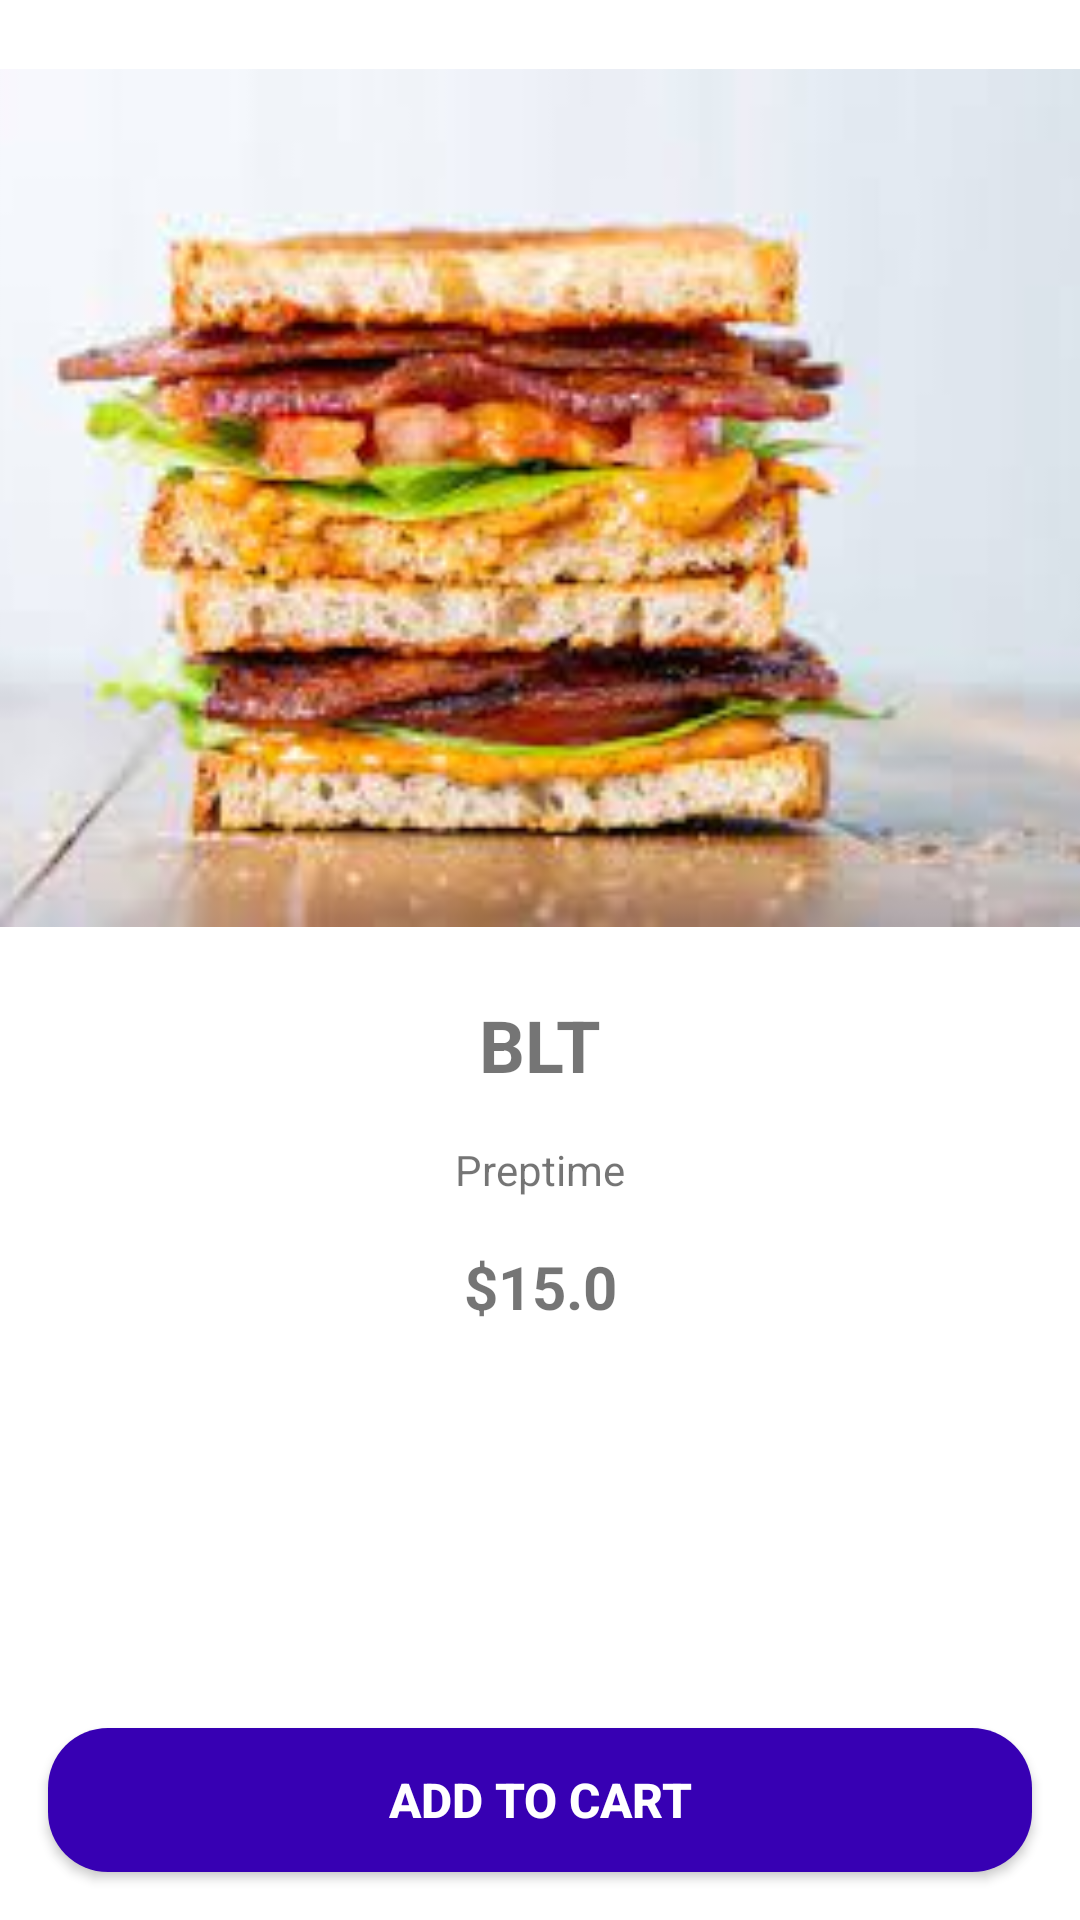

The Android layout XML behind this screen, and the referenced resources:
<!-- AndroidManifest.xml: application theme Theme.SkipTheLine -->
<!-- res/layout/activity_show_item.xml -->
<?xml version="1.0" encoding="utf-8"?>
<androidx.constraintlayout.widget.ConstraintLayout xmlns:android="http://schemas.android.com/apk/res/android"
    xmlns:app="http://schemas.android.com/apk/res-auto"
    xmlns:tools="http://schemas.android.com/tools"
    android:layout_width="match_parent"
    android:layout_height="match_parent"
    tools:context=".ShowItemActivity">

    <Button
        android:id="@+id/btnAddToCart"
        android:layout_width="0dp"
        android:layout_height="wrap_content"
        android:layout_marginStart="16dp"
        android:layout_marginEnd="16dp"
        android:layout_marginBottom="16dp"
        android:background="@drawable/button_bg"
        android:text="Add to cart"
        android:textColor="@color/white"
        android:textSize="16sp"
        android:textStyle="bold"
        app:layout_constraintBottom_toBottomOf="parent"
        app:layout_constraintEnd_toEndOf="parent"
        app:layout_constraintStart_toStartOf="parent" />

    <ImageView
        android:id="@+id/imageViewShow"
        android:layout_width="400dp"
        android:layout_height="300dp"
        android:layout_marginTop="16dp"
        app:layout_constraintEnd_toEndOf="parent"
        app:layout_constraintStart_toStartOf="parent"
        app:layout_constraintTop_toTopOf="parent"
        app:srcCompat="@drawable/blt" />

    <TextView
        android:id="@+id/textViewShowName"
        android:layout_width="wrap_content"
        android:layout_height="wrap_content"
        android:layout_marginTop="16dp"
        android:text="BLT"
        android:textAlignment="center"
        android:textSize="24sp"
        android:textStyle="bold"
        app:layout_constraintEnd_toEndOf="parent"
        app:layout_constraintStart_toStartOf="parent"
        app:layout_constraintTop_toBottomOf="@+id/imageViewShow" />

    <TextView
        android:id="@+id/textViewShowTime"
        android:layout_width="wrap_content"
        android:layout_height="wrap_content"
        android:layout_marginTop="16dp"
        android:text="Preptime"
        app:layout_constraintEnd_toEndOf="parent"
        app:layout_constraintStart_toStartOf="parent"
        app:layout_constraintTop_toBottomOf="@+id/textViewShowName" />

    <TextView
        android:id="@+id/textViewItemPrice"
        android:layout_width="wrap_content"
        android:layout_height="wrap_content"
        android:layout_marginTop="16dp"
        android:text="$15.0"
        android:textSize="20sp"
        android:textStyle="bold"
        app:layout_constraintEnd_toEndOf="parent"
        app:layout_constraintStart_toStartOf="parent"
        app:layout_constraintTop_toBottomOf="@+id/textViewShowTime" />
</androidx.constraintlayout.widget.ConstraintLayout>
<!-- resources referenced by this layout -->
<resources>
  <color name="white">#FFFFFFFF</color>
  <!-- drawable blt: jpg bitmap (drawable-xhdpi, 9003 bytes) -->
  <!-- drawable button_bg (drawable) -->
  <?xml version="1.0" encoding="utf-8"?>
  <shape xmlns:android="http://schemas.android.com/apk/res/android">
  <corners android:radius="20dp"/>
      <solid android:color="@color/purple_700"></solid>
  
  </shape>
  <style name="Theme.SkipTheLine" parent="Theme.MaterialComponents.DayNight.DarkActionBar">
          
          <item name="colorPrimary">@color/purple_500</item>
          <item name="colorPrimaryVariant">@color/purple_700</item>
          <item name="colorOnPrimary">@color/black</item>
          
          <item name="colorSecondary">@color/teal_200</item>
          <item name="colorSecondaryVariant">@color/teal_700</item>
          <item name="colorOnSecondary">@color/black</item>
          
          <item name="android:statusBarColor" tools:targetApi="l">?attr/colorPrimaryVariant</item>
          
  
      </style>
  <color name="purple_700">#FF3700B3</color>
  <color name="purple_500">#FF6200EE</color>
  <color name="black">#FF000000</color>
  <color name="teal_200">#FF03DAC5</color>
  <color name="teal_700">#FF018786</color>
</resources>
